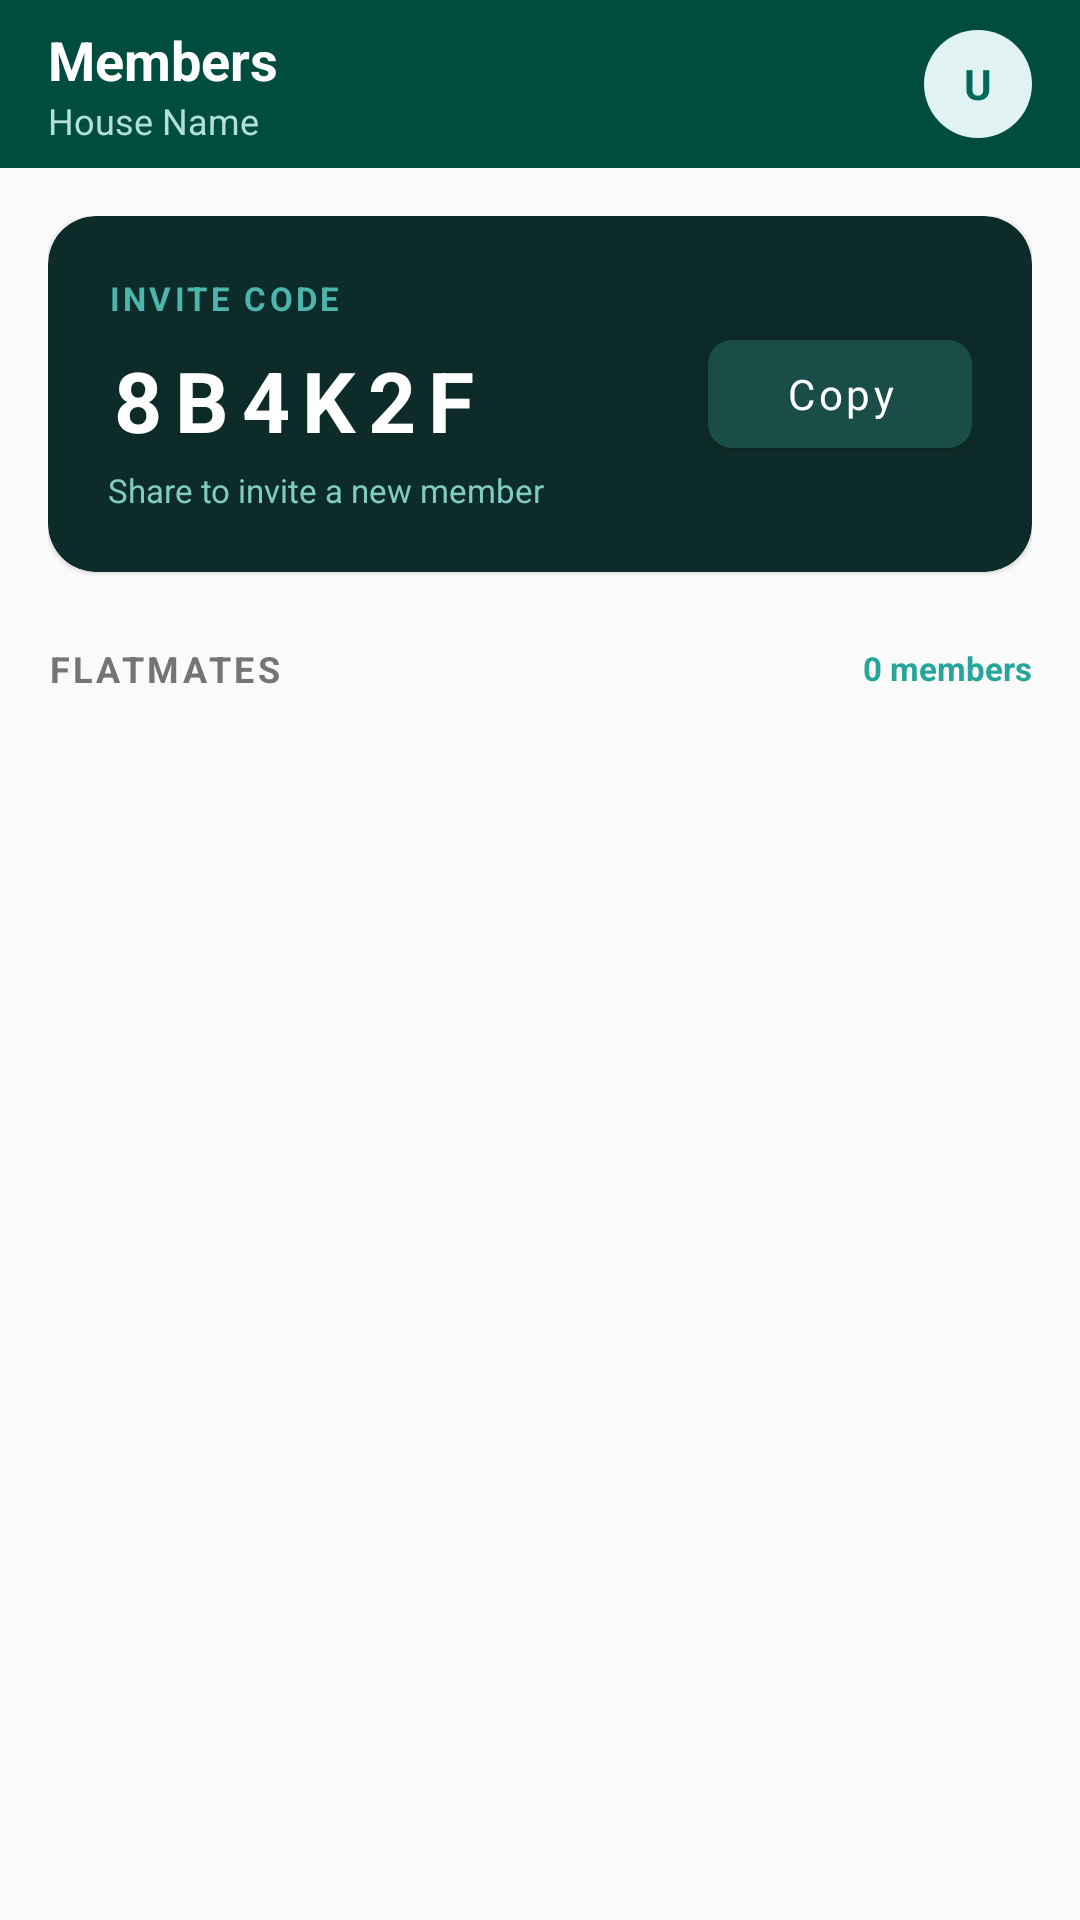

Produce the Android XML layout that renders to this screen, including the resource entries it uses.
<!-- AndroidManifest.xml: application theme Theme.ExpenseManager -->
<!-- res/layout/fragment_members.xml -->
<?xml version="1.0" encoding="utf-8"?>
<androidx.coordinatorlayout.widget.CoordinatorLayout
    xmlns:android="http://schemas.android.com/apk/res/android"
    xmlns:app="http://schemas.android.com/apk/res-auto"
    android:layout_width="match_parent"
    android:layout_height="match_parent"
    android:background="@color/gray_surface">

    <com.google.android.material.appbar.AppBarLayout
        android:layout_width="match_parent"
        android:layout_height="wrap_content"
        app:elevation="0dp">

        <androidx.appcompat.widget.Toolbar
            android:id="@+id/toolbar"
            android:layout_width="match_parent"
            android:layout_height="wrap_content"
            android:background="@color/teal_dark"
            app:contentInsetStart="0dp">

            <RelativeLayout
                android:layout_width="match_parent"
                android:layout_height="?attr/actionBarSize"
                android:paddingHorizontal="16dp">

                <LinearLayout
                    android:layout_width="wrap_content"
                    android:layout_height="wrap_content"
                    android:orientation="vertical"
                    android:layout_centerVertical="true">
                    <TextView
                        android:layout_width="wrap_content"
                        android:layout_height="wrap_content"
                        android:text="Members"
                        android:textColor="@color/white"
                        android:textSize="18sp"
                        android:textStyle="bold"/>
                    <TextView
                        android:id="@+id/tvToolbarSubtitle"
                        android:layout_width="wrap_content"
                        android:layout_height="wrap_content"
                        android:text="House Name"
                        android:textColor="#B2DFDB"
                        android:textSize="12sp"/>
                </LinearLayout>

                <FrameLayout
                    android:id="@+id/profileContainer"
                    android:layout_width="36dp"
                    android:layout_height="36dp"
                    android:layout_alignParentEnd="true"
                    android:layout_centerVertical="true"
                    android:background="@drawable/bg_circle_teal">
                    <TextView
                        android:id="@+id/tvProfileInitials"
                        android:layout_width="wrap_content"
                        android:layout_height="wrap_content"
                        android:text="U"
                        android:textColor="@color/teal_primary"
                        android:layout_gravity="center"
                        android:textStyle="bold"
                        android:textSize="14sp"/>
                </FrameLayout>
            </RelativeLayout>
        </androidx.appcompat.widget.Toolbar>
    </com.google.android.material.appbar.AppBarLayout>

    <androidx.core.widget.NestedScrollView
        android:layout_width="match_parent"
        android:layout_height="match_parent"
        app:layout_behavior="@string/appbar_scrolling_view_behavior">

        <LinearLayout
            android:layout_width="match_parent"
            android:layout_height="wrap_content"
            android:orientation="vertical"
            android:padding="16dp">

            
            <com.google.android.material.card.MaterialCardView
                android:layout_width="match_parent"
                android:layout_height="wrap_content"
                android:layout_marginBottom="24dp"
                app:cardBackgroundColor="#0D2B28"
                app:cardCornerRadius="16dp"
                app:strokeWidth="0dp">

                <RelativeLayout
                    android:layout_width="match_parent"
                    android:layout_height="wrap_content"
                    android:padding="20dp">

                    <TextView
                        android:id="@+id/lblInvite"
                        android:layout_width="wrap_content"
                        android:layout_height="wrap_content"
                        android:text="INVITE CODE"
                        android:textColor="#4DB6AC"
                        android:textSize="11sp"
                        android:textStyle="bold"
                        android:letterSpacing="0.1"/>

                    <TextView
                        android:id="@+id/tvInviteCode"
                        android:layout_width="wrap_content"
                        android:layout_height="wrap_content"
                        android:layout_below="@id/lblInvite"
                        android:layout_marginTop="8dp"
                        android:text="8B4K2F"
                        android:textColor="@color/white"
                        android:textSize="28sp"
                        android:textStyle="bold"
                        android:letterSpacing="0.15"/>

                    <TextView
                        android:layout_width="wrap_content"
                        android:layout_height="wrap_content"
                        android:layout_below="@id/tvInviteCode"
                        android:layout_marginTop="4dp"
                        android:text="Share to invite a new member"
                        android:textColor="#80CBC4"
                        android:textSize="11sp"/>

                    <com.google.android.material.button.MaterialButton
                        android:id="@+id/btnCopyCode"
                        android:layout_width="wrap_content"
                        android:layout_height="wrap_content"
                        android:layout_alignParentEnd="true"
                        android:layout_centerVertical="true"
                        android:text="Copy"
                        android:textAllCaps="false"
                        app:backgroundTint="#1B4D48"
                        android:textColor="@color/white"
                        app:cornerRadius="8dp"/>
                </RelativeLayout>
            </com.google.android.material.card.MaterialCardView>

            <RelativeLayout
                android:layout_width="match_parent"
                android:layout_height="wrap_content"
                android:layout_marginBottom="12dp">
                <TextView
                    android:layout_width="wrap_content"
                    android:layout_height="wrap_content"
                    android:text="FLATMATES"
                    android:textColor="@color/text_secondary"
                    android:textSize="12sp"
                    android:textStyle="bold"
                    android:letterSpacing="0.1"/>
                <TextView
                    android:id="@+id/tvMemberCount"
                    android:layout_width="wrap_content"
                    android:layout_height="wrap_content"
                    android:layout_alignParentEnd="true"
                    android:text="0 members"
                    android:textColor="@color/teal_mid"
                    android:textSize="11sp"
                    android:textStyle="bold"
                    android:layout_centerVertical="true"/>
            </RelativeLayout>

            <androidx.recyclerview.widget.RecyclerView
                android:id="@+id/rvMembers"
                android:layout_width="match_parent"
                android:layout_height="wrap_content"
                app:layoutManager="androidx.recyclerview.widget.LinearLayoutManager"
                android:nestedScrollingEnabled="false" />

        </LinearLayout>
    </androidx.core.widget.NestedScrollView>
</androidx.coordinatorlayout.widget.CoordinatorLayout>
<!-- resources referenced by this layout -->
<resources>
  <color name="gray_surface">#FAFAFA</color>
  <color name="teal_dark">#004D40</color>
  <color name="teal_mid">#26A69A</color>
  <color name="teal_primary">#00695C</color>
  <color name="text_secondary">#757575</color>
  <color name="white">#FFFFFF</color>
  <!-- drawable bg_circle_teal (drawable) -->
  <?xml version="1.0" encoding="utf-8"?>
  <shape xmlns:android="http://schemas.android.com/apk/res/android"
      android:shape="oval">
      <solid android:color="@color/teal_light"/>
  </shape>
  <style name="Theme.ExpenseManager" parent="Base.Theme.ExpenseManager" />
  <color name="teal_light">#E0F2F1</color>
  <style name="Base.Theme.ExpenseManager" parent="Theme.MaterialComponents.DayNight.NoActionBar">
          
          <item name="colorPrimary">@color/teal_primary</item>
          <item name="colorPrimaryVariant">@color/teal_dark</item>
          <item name="colorOnPrimary">@color/white</item>
          
          <item name="colorSecondary">@color/amber_accent</item>
          <item name="colorOnSecondary">@color/white</item>
          
          <item name="android:colorBackground">@color/gray_surface</item>
          <item name="colorSurface">@color/gray_card</item>
          <item name="colorOnSurface">@color/text_primary</item>
          
          <item name="android:textColorPrimary">@color/text_primary</item>
          <item name="android:textColorSecondary">@color/text_secondary</item>
          <item name="android:textColorHint">@color/text_hint</item>
          
          <item name="android:statusBarColor">@color/teal_dark</item>
          <item name="android:windowLightStatusBar">true</item>
          
          <item name="android:fontFamily">sans-serif</item>
      </style>
  <color name="amber_accent">#FF8F00</color>
  <color name="gray_card">#FFFFFF</color>
  <color name="text_primary">#1A1A1A</color>
  <color name="text_hint">#BDBDBD</color>
</resources>
